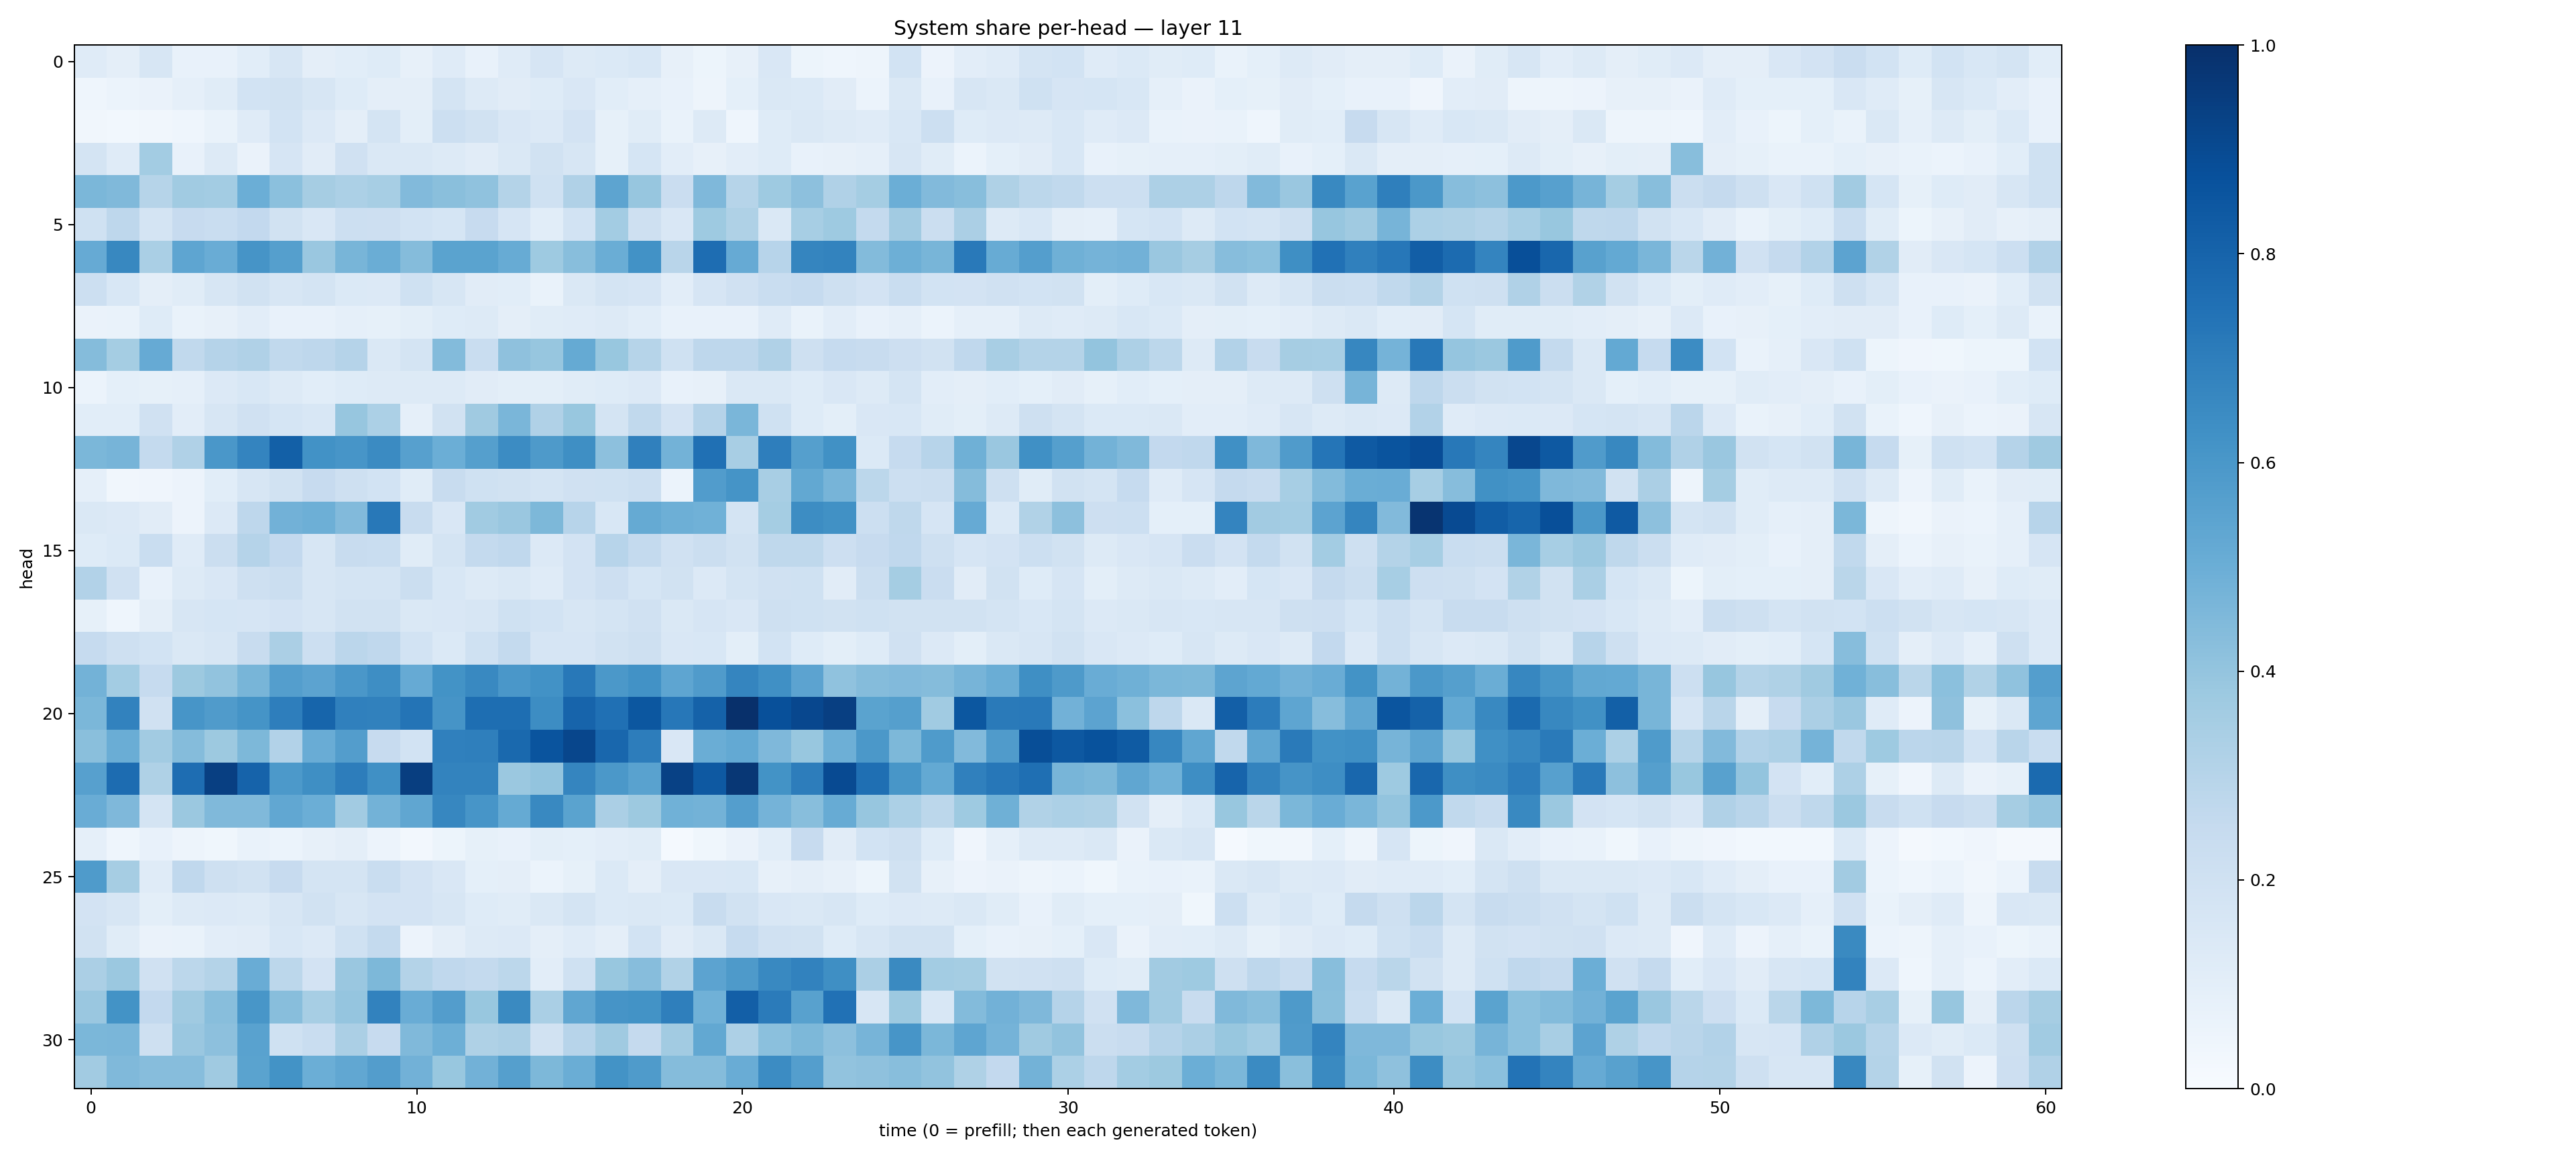

The table this chart was drawn from, first rows:
0.117988184, 0.09509604, 0.15665914, 0.07248575, 0.07732652, 0.107047774, 0.16086413, 0.097043455, 0.108197354, 0.12302091, 0.07957956, 0.11782133, 0.07168332, 0.11962433, 0.16728476, 0.13035582, 0.1372467, 0.15513323, 0.07983306, 0.05462921, 0.0801153, 0.15208429, 0.053518753, 0.0465116
0.0432, 0.05996, 0.06621, 0.08929, 0.1156, 0.1863, 0.1893, 0.1572, 0.1235, 0.09557, 0.09405, 0.1767, 0.1268, 0.1131, 0.1235, 0.1488, 0.1069, 0.08901, 0.07159, 0.0484, 0.09087, 0.1424, 0.1371, 0.1095
0.03155, 0.02986, 0.03353, 0.043, 0.06655, 0.1197, 0.1855, 0.1337, 0.09683, 0.1777, 0.09894, 0.2152, 0.1911, 0.1486, 0.1331, 0.1799, 0.08456, 0.1135, 0.06724, 0.1255, 0.04655, 0.1234, 0.1474, 0.1262
0.1723, 0.119, 0.357, 0.07678, 0.1293, 0.06622, 0.1663, 0.1115, 0.1982, 0.1457, 0.1452, 0.1266, 0.1109, 0.147, 0.1943, 0.1607, 0.08456, 0.1683, 0.1036, 0.07871, 0.103, 0.1245, 0.07501, 0.08144
0.4603, 0.4483, 0.2978, 0.3664, 0.3588, 0.4965, 0.42, 0.3485, 0.3299, 0.346, 0.4444, 0.4242, 0.4088, 0.306, 0.2016, 0.3181, 0.542, 0.3909, 0.2282, 0.4506, 0.3004, 0.3745, 0.4176, 0.3166
0.2031, 0.2772, 0.1768, 0.2445, 0.2327, 0.2595, 0.191, 0.1521, 0.2183, 0.2119, 0.1865, 0.1706, 0.2447, 0.1679, 0.1078, 0.1859, 0.3589, 0.2072, 0.1495, 0.3718, 0.3235, 0.1411, 0.3454, 0.3744
0.5122, 0.6602, 0.3388, 0.5368, 0.506, 0.6105, 0.5625, 0.3832, 0.4654, 0.5005, 0.4375, 0.5504, 0.5503, 0.5108, 0.3744, 0.4277, 0.5018, 0.6228, 0.2913, 0.764, 0.5134, 0.2951, 0.6707, 0.6788
0.2151, 0.1554, 0.09393, 0.117, 0.1619, 0.1952, 0.1622, 0.1754, 0.1379, 0.1358, 0.1999, 0.1588, 0.1108, 0.1076, 0.06753, 0.1432, 0.1791, 0.1673, 0.1032, 0.1645, 0.199, 0.2338, 0.25, 0.2044
0.0638, 0.06969, 0.1234, 0.06962, 0.07957, 0.1045, 0.07562, 0.07615, 0.08872, 0.08588, 0.09969, 0.1243, 0.1285, 0.09492, 0.1151, 0.1196, 0.1253, 0.1059, 0.07688, 0.07408, 0.07783, 0.1192, 0.06897, 0.102
0.4348, 0.3517, 0.5127, 0.2637, 0.3035, 0.3194, 0.2641, 0.2754, 0.3015, 0.1414, 0.1722, 0.4398, 0.2333, 0.4111, 0.394, 0.5162, 0.3897, 0.2979, 0.2022, 0.2749, 0.2771, 0.3201, 0.2039, 0.2494
0.05968, 0.09321, 0.08396, 0.08741, 0.1333, 0.1531, 0.127, 0.1066, 0.124, 0.1266, 0.1303, 0.1302, 0.1131, 0.09823, 0.09921, 0.114, 0.1236, 0.1344, 0.07146, 0.08133, 0.1475, 0.1455, 0.1236, 0.1504
0.1057, 0.1068, 0.1989, 0.1046, 0.1625, 0.1991, 0.1697, 0.1551, 0.3912, 0.3287, 0.08619, 0.1942, 0.3686, 0.4612, 0.3168, 0.3876, 0.1773, 0.2625, 0.1804, 0.3018, 0.4639, 0.203, 0.1245, 0.09951
0.4574, 0.4717, 0.2566, 0.3178, 0.6011, 0.6736, 0.8163, 0.6223, 0.6083, 0.6518, 0.5624, 0.4993, 0.5659, 0.6464, 0.5881, 0.6361, 0.4142, 0.6878, 0.4769, 0.7525, 0.3408, 0.6973, 0.5638, 0.6256
0.08845, 0.03465, 0.04225, 0.05557, 0.1073, 0.161, 0.1908, 0.2452, 0.2053, 0.1839, 0.1148, 0.2402, 0.2002, 0.1884, 0.1731, 0.1969, 0.2008, 0.2158, 0.0611, 0.5771, 0.6144, 0.3432, 0.5268, 0.4713
0.1408, 0.1364, 0.1105, 0.05701, 0.1362, 0.2748, 0.484, 0.4945, 0.4447, 0.7189, 0.2368, 0.1495, 0.3657, 0.3867, 0.4561, 0.293, 0.1526, 0.5193, 0.495, 0.4849, 0.1796, 0.3533, 0.6445, 0.6269
0.1241, 0.1372, 0.2333, 0.1204, 0.2256, 0.3036, 0.2585, 0.1639, 0.2396, 0.2307, 0.1169, 0.1782, 0.2565, 0.2658, 0.1365, 0.1833, 0.2939, 0.2575, 0.1989, 0.2254, 0.1891, 0.27, 0.272, 0.2113
0.3101, 0.1981, 0.07557, 0.1323, 0.1516, 0.209, 0.2264, 0.1605, 0.1749, 0.173, 0.2257, 0.1532, 0.128, 0.1427, 0.1198, 0.181, 0.2114, 0.1695, 0.1885, 0.1345, 0.1732, 0.1982, 0.2019, 0.1117
0.08382, 0.04339, 0.09683, 0.1583, 0.1716, 0.1651, 0.1818, 0.1635, 0.1916, 0.1943, 0.1483, 0.1486, 0.1599, 0.2003, 0.1868, 0.1617, 0.1733, 0.1968, 0.1467, 0.1652, 0.1504, 0.2101, 0.1996, 0.1876
0.249, 0.2094, 0.1838, 0.142, 0.1565, 0.2398, 0.3339, 0.2164, 0.2817, 0.2692, 0.1839, 0.1383, 0.2021, 0.2553, 0.1661, 0.1648, 0.1923, 0.2071, 0.1501, 0.1551, 0.1002, 0.1856, 0.122, 0.1001
0.4795, 0.3578, 0.2496, 0.3763, 0.4031, 0.4681, 0.5686, 0.5465, 0.6012, 0.6389, 0.5152, 0.6211, 0.6586, 0.6004, 0.6243, 0.7191, 0.5955, 0.6224, 0.5358, 0.5783, 0.6702, 0.6314, 0.5451, 0.4086
0.4595, 0.6818, 0.1988, 0.6073, 0.5814, 0.6162, 0.6969, 0.7936, 0.6883, 0.684, 0.7345, 0.6118, 0.7617, 0.7596, 0.6414, 0.7998, 0.7538, 0.8482, 0.7239, 0.8068, 0.9985, 0.8781, 0.9083, 0.9377
0.424, 0.5012, 0.3605, 0.4343, 0.377, 0.4543, 0.3111, 0.5078, 0.572, 0.2426, 0.1865, 0.6893, 0.6918, 0.7802, 0.8605, 0.9114, 0.787, 0.6999, 0.1501, 0.502, 0.5228, 0.4493, 0.3903, 0.4947
0.5616, 0.7693, 0.3209, 0.7643, 0.9398, 0.8025, 0.5921, 0.633, 0.7001, 0.6306, 0.9436, 0.6768, 0.6763, 0.3811, 0.3993, 0.669, 0.5965, 0.5527, 0.9315, 0.8419, 0.9688, 0.6211, 0.7002, 0.8978
0.5063, 0.4502, 0.1755, 0.3808, 0.4484, 0.4477, 0.5284, 0.4994, 0.3623, 0.4798, 0.5346, 0.6651, 0.6093, 0.5183, 0.6588, 0.5505, 0.3322, 0.3785, 0.4855, 0.4803, 0.5687, 0.4741, 0.4295, 0.5104
0.08802, 0.04359, 0.07552, 0.04716, 0.03799, 0.06724, 0.06159, 0.08111, 0.09591, 0.05639, 0.0272, 0.05363, 0.08479, 0.07236, 0.1002, 0.09054, 0.1037, 0.1145, 0.01518, 0.03737, 0.06559, 0.1067, 0.2443, 0.1116
0.5832, 0.3501, 0.1209, 0.2695, 0.2058, 0.1887, 0.2431, 0.1767, 0.1747, 0.2339, 0.1815, 0.1521, 0.09009, 0.09391, 0.06006, 0.08465, 0.1386, 0.09452, 0.1488, 0.1518, 0.1543, 0.08171, 0.0969, 0.07971
0.1816, 0.1598, 0.09932, 0.1302, 0.1363, 0.1269, 0.161, 0.1893, 0.16, 0.1805, 0.1809, 0.1596, 0.1246, 0.1167, 0.141, 0.179, 0.1388, 0.1453, 0.1396, 0.2368, 0.1932, 0.1492, 0.1439, 0.1627
0.1951, 0.1143, 0.06473, 0.06715, 0.104, 0.1114, 0.1554, 0.1346, 0.2021, 0.2548, 0.05851, 0.0938, 0.1304, 0.1347, 0.0974, 0.1181, 0.09439, 0.1858, 0.1094, 0.1436, 0.2479, 0.1954, 0.1949, 0.1214
0.335, 0.3796, 0.1959, 0.2806, 0.3057, 0.5068, 0.2797, 0.1832, 0.386, 0.4535, 0.3083, 0.2663, 0.2558, 0.279, 0.1048, 0.2012, 0.3891, 0.4326, 0.3147, 0.5461, 0.5873, 0.6587, 0.6831, 0.6331
0.3843, 0.621, 0.2592, 0.3698, 0.4289, 0.6047, 0.4275, 0.3464, 0.3973, 0.6827, 0.5054, 0.5717, 0.3886, 0.6529, 0.3374, 0.5335, 0.6128, 0.6188, 0.6941, 0.4879, 0.8172, 0.7106, 0.5548, 0.7476
0.4586, 0.4626, 0.2075, 0.384, 0.4171, 0.5542, 0.1999, 0.2338, 0.3337, 0.2439, 0.4453, 0.4939, 0.3238, 0.3354, 0.1931, 0.2949, 0.3674, 0.2504, 0.3604, 0.5251, 0.3265, 0.4191, 0.4544, 0.4142
0.3612, 0.4484, 0.4308, 0.4299, 0.3682, 0.5502, 0.6208, 0.4986, 0.5299, 0.5741, 0.4839, 0.3885, 0.4818, 0.5637, 0.4531, 0.5034, 0.6211, 0.5834, 0.4368, 0.4342, 0.5056, 0.6473, 0.5688, 0.4043
